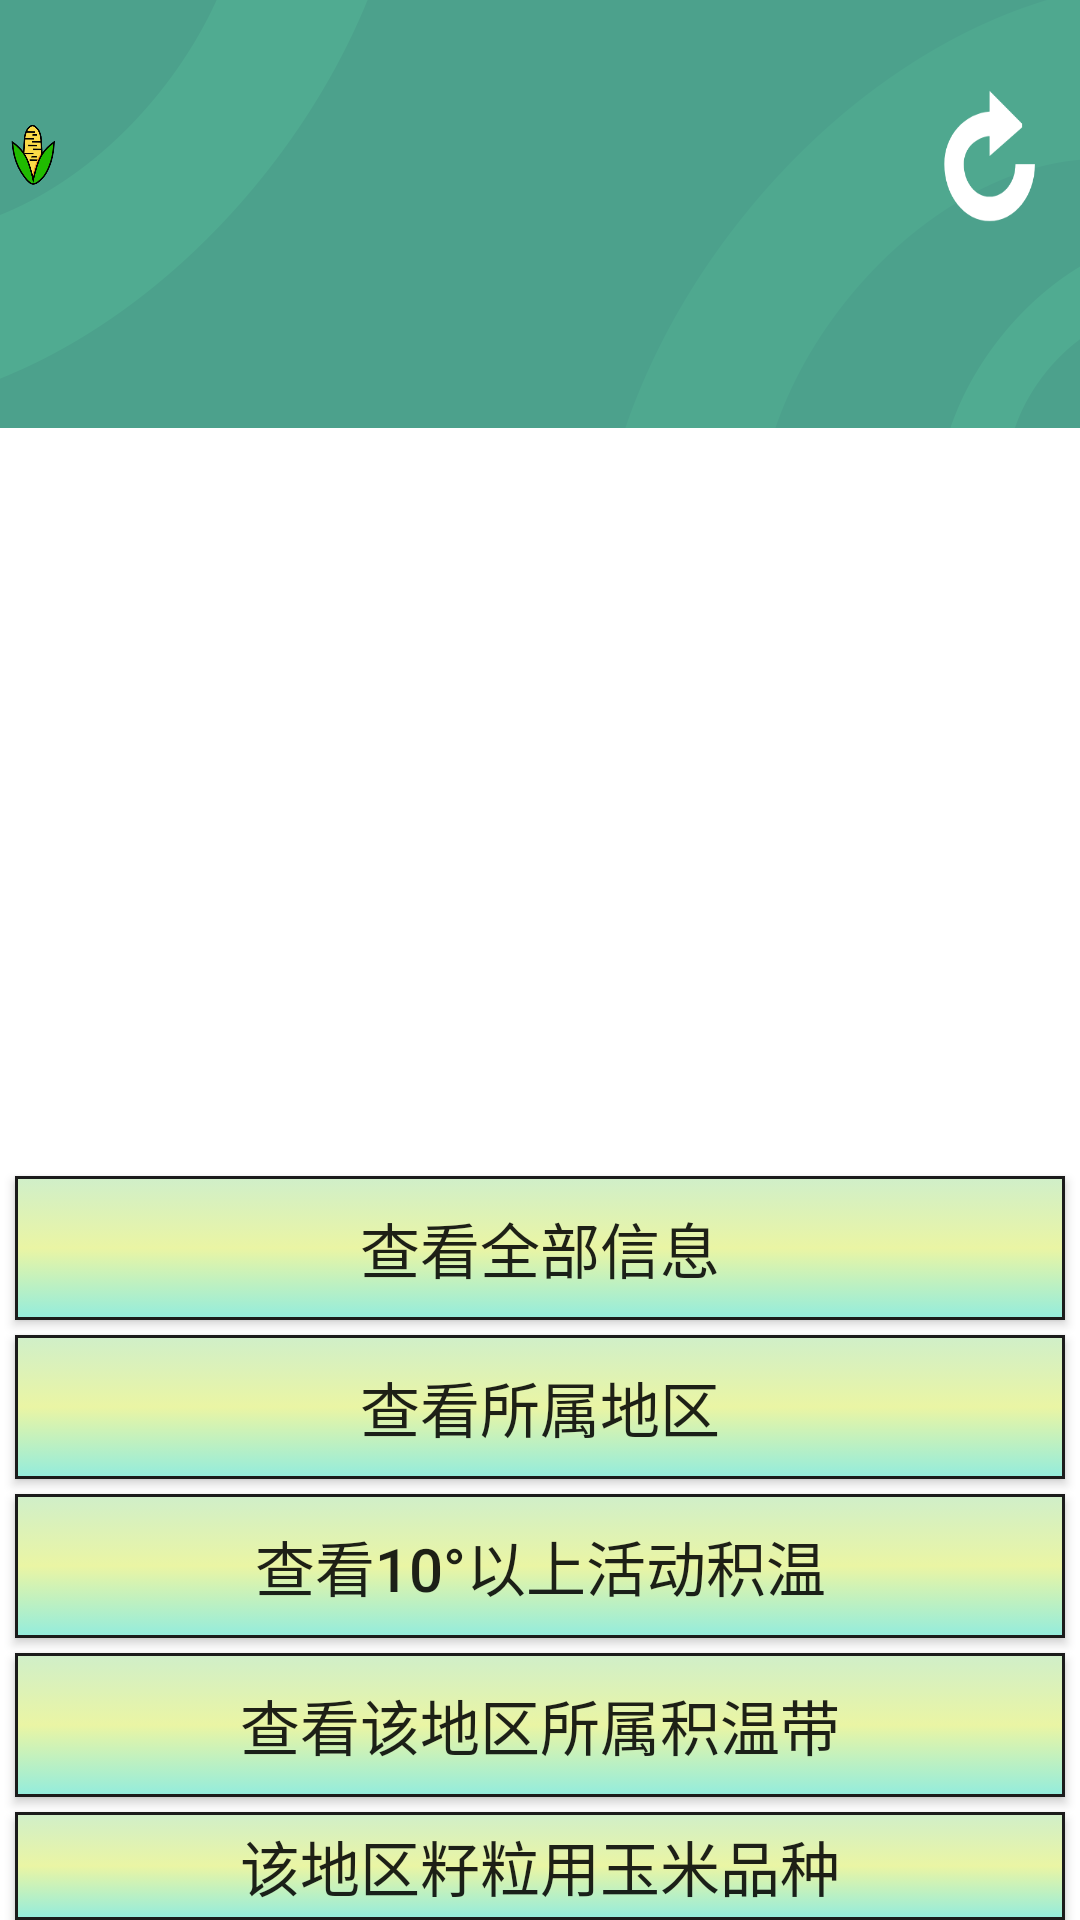

Write the Android layout XML for this screen, with the resource values it uses.
<!-- AndroidManifest.xml: application theme AppTheme -->
<!-- res/layout/activity_select_jingweidu_show.xml -->
<?xml version="1.0" encoding="utf-8"?>
<LinearLayout xmlns:android="http://schemas.android.com/apk/res/android"
    xmlns:tools="http://schemas.android.com/tools"
    android:orientation="vertical"
    android:layout_width="match_parent"
    android:background="@mipmap/main2"
    android:layout_height="match_parent">
    <RelativeLayout
        android:layout_width="match_parent"
        android:layout_height="80dp"
        android:layout_marginTop="12dp"
        android:orientation="horizontal">

        <ImageView
            android:id="@+id/imageview_back"
            android:layout_width="wrap_content"
            android:layout_marginTop="15dp"
            android:layout_height="50dp"
            android:layout_alignParentTop="true"
            android:layout_gravity="center_vertical"
            android:layout_marginEnd="288dp"
            android:layout_marginLeft="0dp"
            android:layout_toStartOf="@+id/imageview_shuaxin"
            android:padding="0dp"
            android:src="@drawable/yumi01" />
        <ImageView
            android:id="@+id/textView"
            android:layout_width="260dp"
            android:layout_height="100dp"
            android:layout_alignParentTop="true"
            android:layout_centerHorizontal="true"
            android:layout_gravity="center_horizontal|center_vertical"
            android:background="@drawable/quick_select" />
        <ImageView
            android:id="@+id/imageview_shuaxin"
            android:layout_width="40dp"
            android:layout_height="10dp"
            android:layout_marginRight="10dp"
            android:layout_marginLeft="0dp"
            android:layout_gravity="center_vertical"
            android:background="@mipmap/return_right"
            android:padding="0dp"
            android:layout_alignBottom="@+id/imageview_back"
            android:layout_alignTop="@+id/imageview_back"
            android:layout_alignParentEnd="true" />
    </RelativeLayout>
    <TextView
        android:id="@+id/textview"
        android:layout_marginRight="5dp"
        android:layout_marginLeft="5dp"
        android:textSize="20dp"
        android:scrollbars="vertical"
        android:layout_width="match_parent"
        android:layout_height="300dp" />
    <Button
        android:id="@+id/showvalue"
        android:text="查看全部信息"
        android:textSize="20dp"
        android:layout_marginRight="5dp"
        android:layout_marginLeft="5dp"
        android:background="@drawable/button2"
        android:layout_width="match_parent"
        android:layout_height="wrap_content"
        android:onClick="show_value"/>
    <Button
        android:id="@+id/diqu"
        android:text="查看所属地区"
        android:layout_marginRight="5dp"
        android:layout_marginLeft="5dp"
        android:textSize="20dp"
        android:layout_marginTop="5dp"
        android:background="@drawable/button2"
        android:layout_width="match_parent"
        android:layout_height="wrap_content"
        android:onClick="show_area"/>
    <Button
        android:layout_marginTop="5dp"
        android:id="@+id/jiwen"
        android:layout_marginRight="5dp"
        android:layout_marginLeft="5dp"
        android:text="查看10°以上活动积温"
        android:textSize="20dp"
        android:background="@drawable/button2"
        android:layout_width="match_parent"
        android:layout_height="wrap_content"
        android:onClick="show_jiwen"/>
    <Button
        android:layout_marginTop="5dp"
        android:id="@+id/jiwendai_huafen"
        android:layout_marginRight="5dp"
        android:layout_marginLeft="5dp"
        android:text="查看该地区所属积温带"
        android:textSize="20dp"
        android:background="@drawable/button2"
        android:layout_width="match_parent"
        android:layout_height="wrap_content"
        android:onClick="show_jiwendai"/>
    <Button
        android:layout_marginTop="5dp"
        android:layout_marginRight="5dp"
        android:layout_marginLeft="5dp"
        android:id="@+id/zili"
        android:text="该地区籽粒用玉米品种"
        android:textSize="20dp"
        android:background="@drawable/button2"
        android:layout_width="match_parent"
        android:layout_height="wrap_content"
        android:onClick="show_zili"/>
    <Button
        android:layout_marginTop="5dp"
        android:id="@+id/qingzhu"
        android:layout_marginRight="5dp"
        android:layout_marginLeft="5dp"
        android:text="该地区青贮玉米品种"
        android:textSize="20dp"
        android:background="@drawable/button2"
        android:layout_width="match_parent"
        android:layout_height="wrap_content"
        android:onClick="show_qingzhu"/>

    <Button
        android:id="@+id/xianshi"
        android:layout_marginRight="5dp"
        android:layout_marginLeft="5dp"
        android:layout_width="match_parent"
        android:layout_height="wrap_content"
        android:layout_marginTop="5dp"
        android:background="@drawable/button2"
        android:onClick="show_xianshi"
        android:text="该地区鲜食玉米品种"
        android:textSize="20dp" />
    <Button
        android:id="@+id/qingchuwenben"
        android:layout_marginRight="5dp"
        android:layout_marginLeft="5dp"
        android:layout_width="match_parent"
        android:layout_height="wrap_content"
        android:layout_marginTop="5dp"
        android:background="@drawable/button2"
        android:onClick="qingchuwenben"
        android:text="清除文本"
        android:textSize="20dp" />


</LinearLayout>
<!-- resources referenced by this layout -->
<resources>
  <!-- drawable button2 (drawable) -->
  <?xml version="1.0" encoding="utf-8"?>
  <selector xmlns:android="http://schemas.android.com/apk/res/android">
      <item android:state_pressed="true">
          <shape android:shape="rectangle">
              <gradient
                  android:angle="90"
                  android:endColor="#F7F7F7"
                  android:centerColor="#FFF68F"
                  android:startColor="#F7F7F7" />
              <corners android:radius="0dp" />
              <stroke android:width="1dp" android:color="#99ffff" />
          </shape>
      </item>
      <item>
          <shape android:shape="rectangle">
              <gradient
                  android:angle="270"
                  android:endColor="#93ecdd"
                  android:centerColor="#eaf5a4"
                  android:startColor="#d0efc9" />
              <corners android:radius="0dp" />
              <stroke android:width="1dp" android:color="#1b1b1b" />
          </shape>
      </item>
  </selector>
  <!-- drawable yumi01: png bitmap (drawable, 11614 bytes) -->
  <!-- mipmap main2: png bitmap (mipmap-xhdpi, 20617 bytes) -->
  <!-- mipmap return_right: png bitmap (mipmap-xhdpi, 5397 bytes) -->
  <style name="AppTheme" parent="Theme.AppCompat.Light.DarkActionBar">
          
          
          <item name="colorPrimary">@color/colorPrimary</item>
          
          <item name="colorPrimaryDark">@color/colorPrimaryDark</item>
          
          <item name="colorAccent">@color/colorAccent</item>
      </style>
  <color name="colorPrimary">#008577</color>
  <color name="colorPrimaryDark">#00574B</color>
  <color name="colorAccent">#D81B60</color>
</resources>
